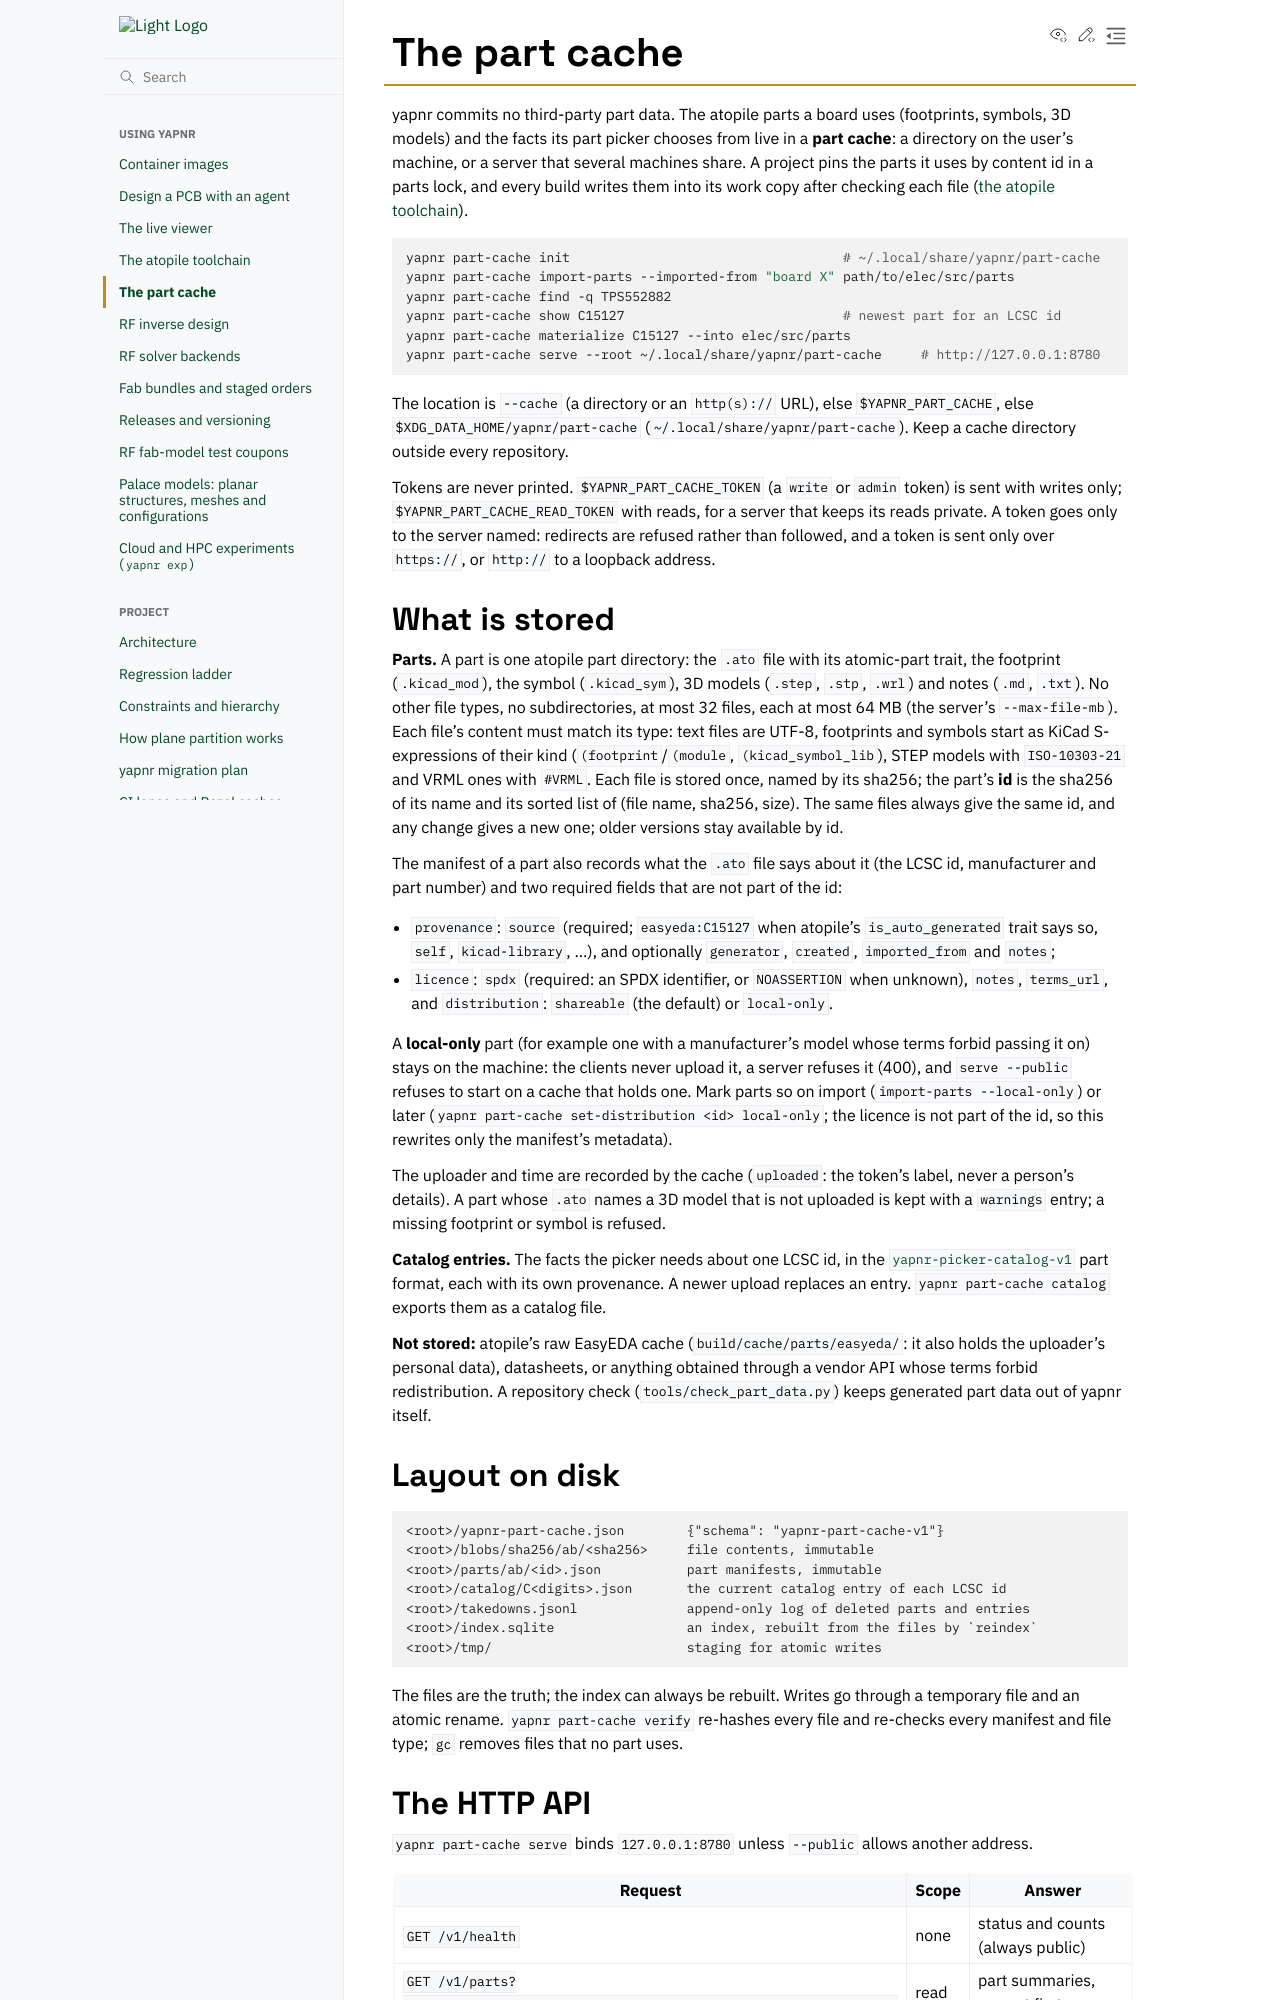

repository: Studio-Fug/yapnr · page: pr-preview/pr-104/docs/part-cache.html · generator: sphinx

# The part cache

yapnr commits no third-party part data. The atopile parts a board uses (footprints, symbols, 3D
models) and the facts its part picker chooses from live in a **part cache**: a directory on the
user's machine, or a server that several machines share. A project pins the parts it uses by
content id in a parts lock, and every build writes them into its work copy after checking each
file ([the atopile toolchain](frontends/atopile.md#parts)).

```sh
yapnr part-cache init                                   # ~/.local/share/yapnr/part-cache
yapnr part-cache import-parts --imported-from "board X" path/to/elec/src/parts
yapnr part-cache find -q TPS552882
yapnr part-cache show C15127                            # newest part for an LCSC id
yapnr part-cache materialize C15127 --into elec/src/parts
yapnr part-cache serve --root ~/.local/share/yapnr/part-cache     # http://127.0.0.1:8780
```

The location is `--cache` (a directory or an `http(s)://` URL), else `$YAPNR_PART_CACHE`, else
`$XDG_DATA_HOME/yapnr/part-cache` (`~/.local/share/yapnr/part-cache`). Keep a cache directory
outside every repository.

Tokens are never printed. `$YAPNR_PART_CACHE_TOKEN` (a `write` or `admin` token) is sent with
writes only; `$YAPNR_PART_CACHE_READ_TOKEN` with reads, for a server that keeps its reads private.
A token goes only to the server named: redirects are refused rather than followed, and a token is
sent only over `https://`, or `http://` to a loopback address.

## What is stored

**Parts.** A part is one atopile part directory: the `.ato` file with its atomic-part trait, the
footprint (`.kicad_mod`), the symbol (`.kicad_sym`), 3D models (`.step`, `.stp`, `.wrl`) and notes
(`.md`, `.txt`). No other file types, no subdirectories, at most 32 files, each at most 64 MB (the
server's `--max-file-mb`). Each file's content must match its type: text files are UTF-8,
footprints and symbols start as KiCad S-expressions of their kind (`(footprint`/`(module`,
`(kicad_symbol_lib`), STEP models with `ISO-10303-21` and VRML ones with `#VRML`. Each file is
stored once, named by its sha256; the part's **id** is the sha256 of its name and its sorted list
of (file name, sha256, size). The same files always give the same id, and any change gives a new
one; older versions stay available by id.

The manifest of a part also records what the `.ato` file says about it (the LCSC id, manufacturer
and part number) and two required fields that are not part of the id:

- `provenance`: `source` (required; `easyeda:C15127` when atopile's `is_auto_generated` trait says
  so, `self`, `kicad-library`, ...), and optionally `generator`, `created`, `imported_from` and
  `notes`;
- `licence`: `spdx` (required: an SPDX identifier, or `NOASSERTION` when unknown), `notes`,
  `terms_url`, and `distribution`: `shareable` (the default) or `local-only`.

A **local-only** part (for example one with a manufacturer's model whose terms forbid passing it
on) stays on the machine: the clients never upload it, a server refuses it (400), and
`serve --public` refuses to start on a cache that holds one. Mark parts so on import
(`import-parts --local-only`) or later (`yapnr part-cache set-distribution <id> local-only`; the
licence is not part of the id, so this rewrites only the manifest's metadata).

The uploader and time are recorded by the cache (`uploaded`: the token's label, never a person's
details). A part whose `.ato` names a 3D model that is not uploaded is kept with a `warnings`
entry; a missing footprint or symbol is refused.

**Catalog entries.** The facts the picker needs about one LCSC id, in the
[`yapnr-picker-catalog-v1`](frontends/atopile.md#the-offline-picker) part format, each with its
own provenance. A newer upload replaces an entry. `yapnr part-cache catalog` exports them as a
catalog file.

**Not stored:** atopile's raw EasyEDA cache (`build/cache/parts/easyeda/`: it also holds the
uploader's personal data), datasheets, or anything obtained through a vendor API whose terms
forbid redistribution. A repository check (`tools/check_part_data.py`) keeps generated part data
out of yapnr itself.

## Layout on disk

```text
<root>/yapnr-part-cache.json        {"schema": "yapnr-part-cache-v1"}
<root>/blobs/sha256/ab/<sha256>     file contents, immutable
<root>/parts/ab/<id>.json           part manifests, immutable
<root>/catalog/C<digits>.json       the current catalog entry of each LCSC id
<root>/takedowns.jsonl              append-only log of deleted parts and entries
<root>/index.sqlite                 an index, rebuilt from the files by `reindex`
<root>/tmp/                         staging for atomic writes
```

The files are the truth; the index can always be rebuilt. Writes go through a temporary file and
an atomic rename. `yapnr part-cache verify` re-hashes every file and re-checks every manifest and
file type; `gc` removes files that no part uses.
